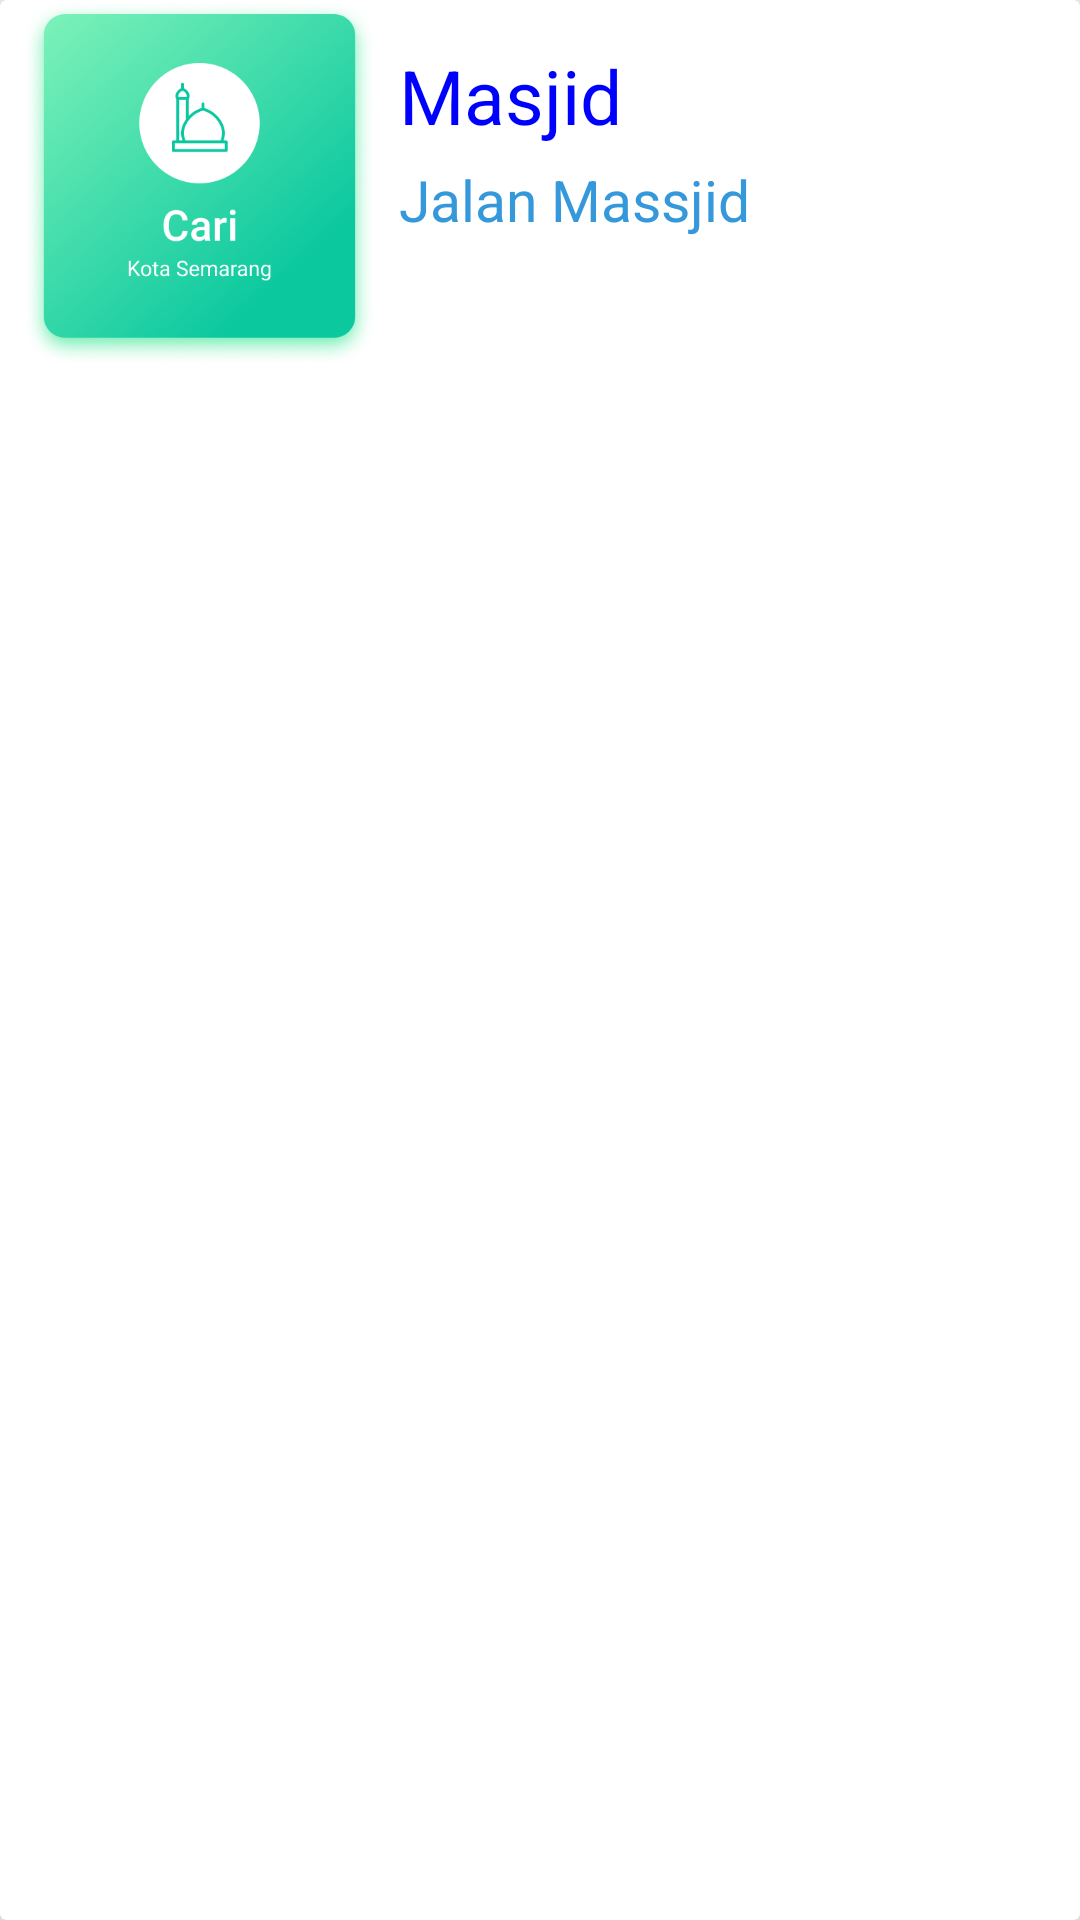

Reconstruct the res/layout file that produces this screen, plus the resources it refers to.
<!-- AndroidManifest.xml: application theme AppTheme -->
<!-- res/layout/activity_cari_list_component.xml -->
<?xml version="1.0" encoding="utf-8"?>
<LinearLayout
    xmlns:android="http://schemas.android.com/apk/res/android"
    xmlns:app="http://schemas.android.com/apk/res-auto"
    android:layout_marginTop="5dp"
    android:layout_marginBottom="5dp"
    android:orientation="vertical" android:layout_width="match_parent"
    android:layout_height="wrap_content">


    <androidx.cardview.widget.CardView
        app:cardElevation="8dp"
        android:layout_width="match_parent"
        android:layout_height="match_parent" >

        <LinearLayout
            android:layout_width="match_parent"
            android:layout_height="match_parent"
            android:orientation="horizontal">

            <ImageView
                android:id="@+id/image"
                android:layout_width="133dp"
                android:layout_height="122dp"
                app:srcCompat="@drawable/bt_home_cari" />

            <LinearLayout
                android:layout_width="wrap_content"
                android:layout_height="match_parent"
                android:orientation="vertical">

                <TextView
                    android:textSize="25sp"
                    android:textColor="@color/blue"
                    android:layout_marginTop="15dp"
                    android:id="@+id/nama"
                    android:layout_width="match_parent"
                    android:layout_height="wrap_content"
                    android:text="Masjid" />

                <TextView
                    android:textColor="@color/blueTheme"
                    android:textSize="19dp"
                    android:layout_marginTop="5dp"
                    android:id="@+id/alamat"
                    android:layout_width="match_parent"
                    android:layout_height="wrap_content"
                    android:text="Jalan Massjid" />
            </LinearLayout>
        </LinearLayout>

    </androidx.cardview.widget.CardView>
</LinearLayout>
<!-- resources referenced by this layout -->
<resources>
  <color name="blue">#0000FF</color>
  <color name="blueTheme">#3498DB</color>
  <!-- drawable bt_home_cari: png bitmap (drawable-v24, 198204 bytes) -->
  <style name="AppTheme" parent="Theme.AppCompat.Light.DarkActionBar">
          
          <item name="colorPrimary">@color/colorPrimary</item>
          <item name="colorPrimaryDark">@color/colorPrimaryDark</item>
          <item name="colorAccent">@color/colorAccent</item>
      </style>
  <color name="colorPrimary">#008577</color>
  <color name="colorPrimaryDark">#00574B</color>
  <color name="colorAccent">#D81B60</color>
</resources>
